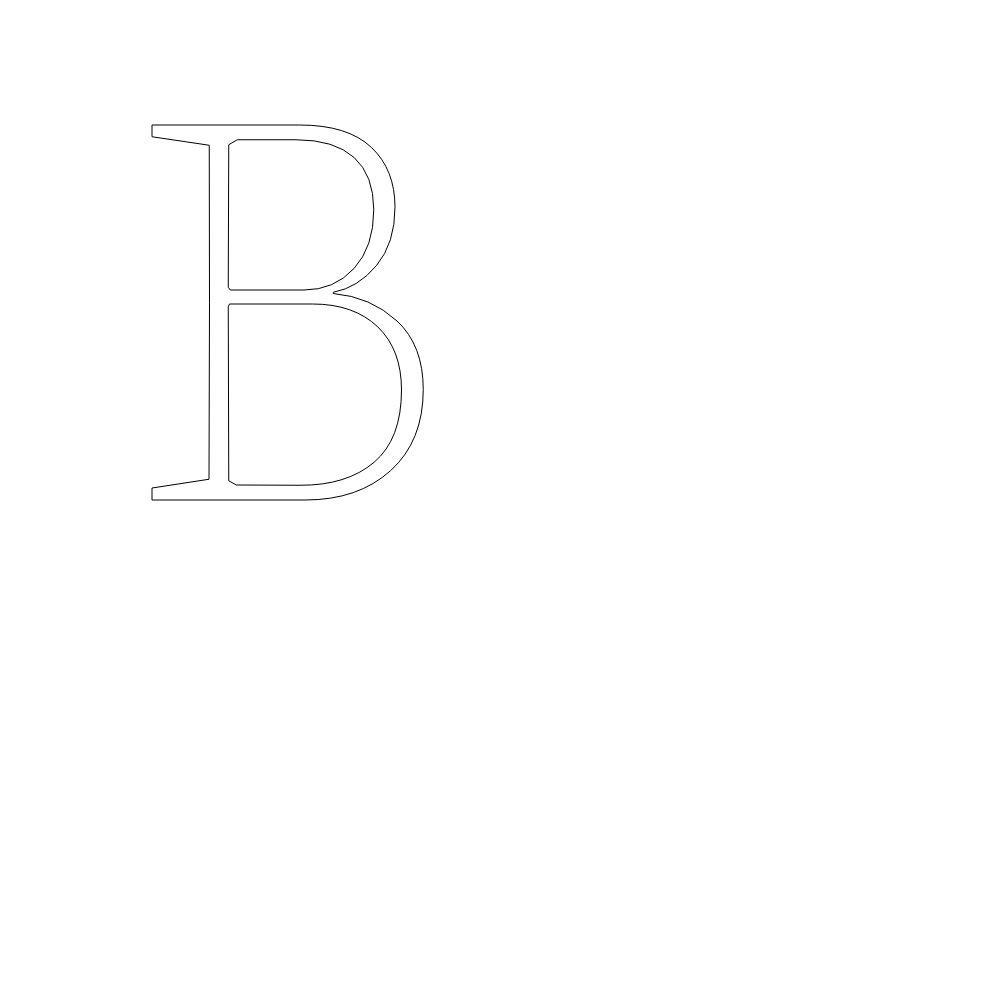
t = 0.00 s
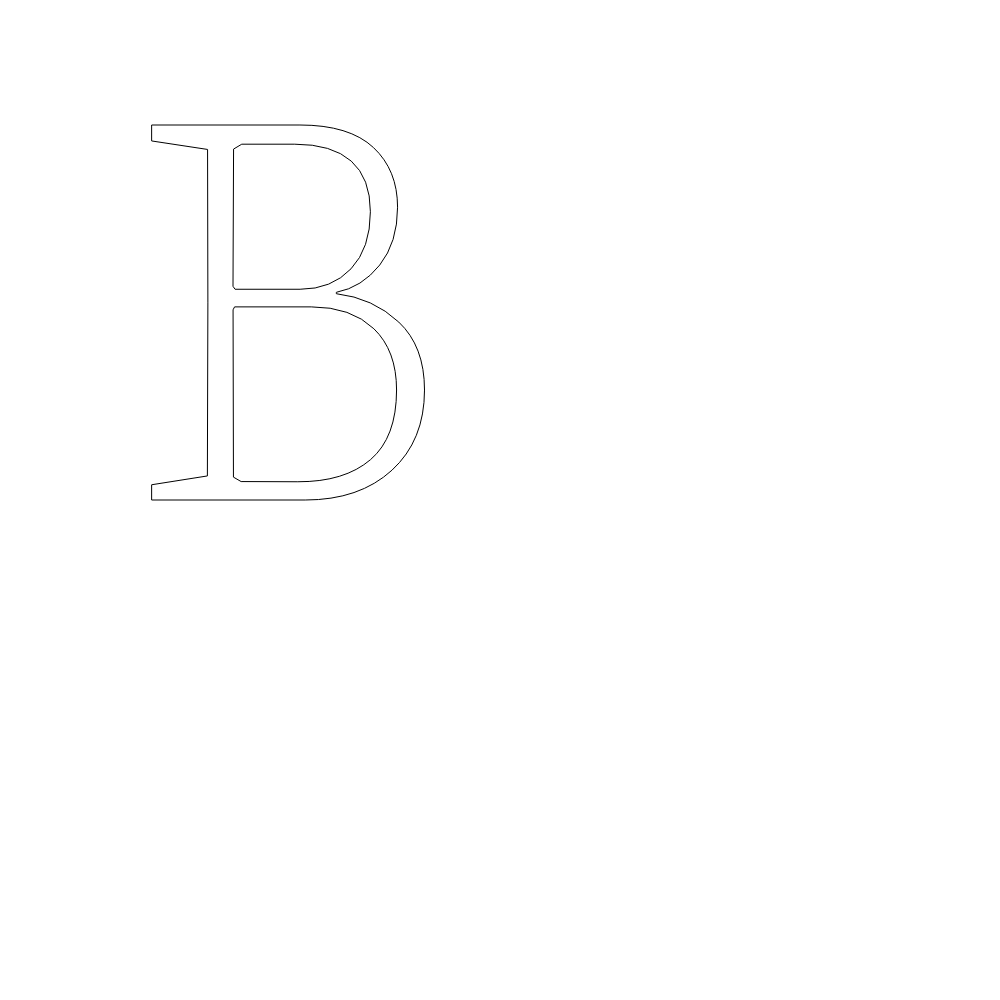
t = 0.63 s
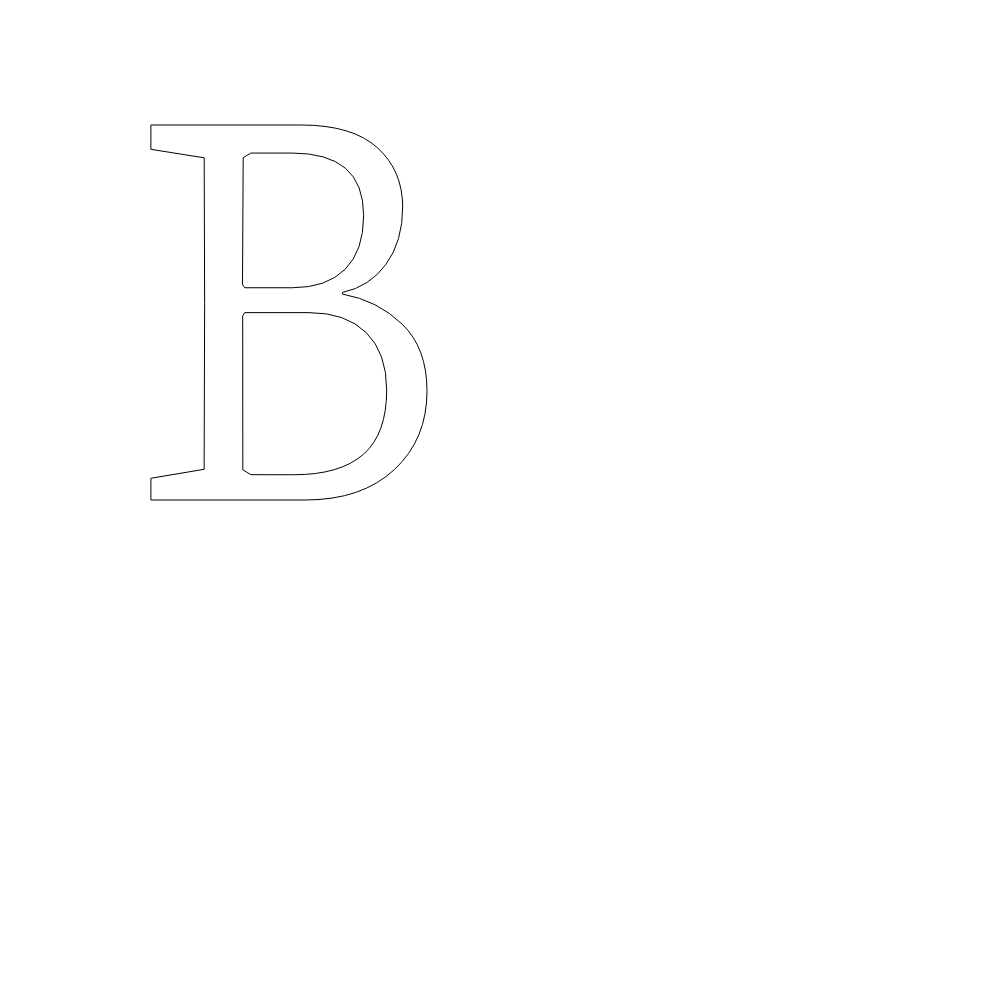
t = 1.88 s
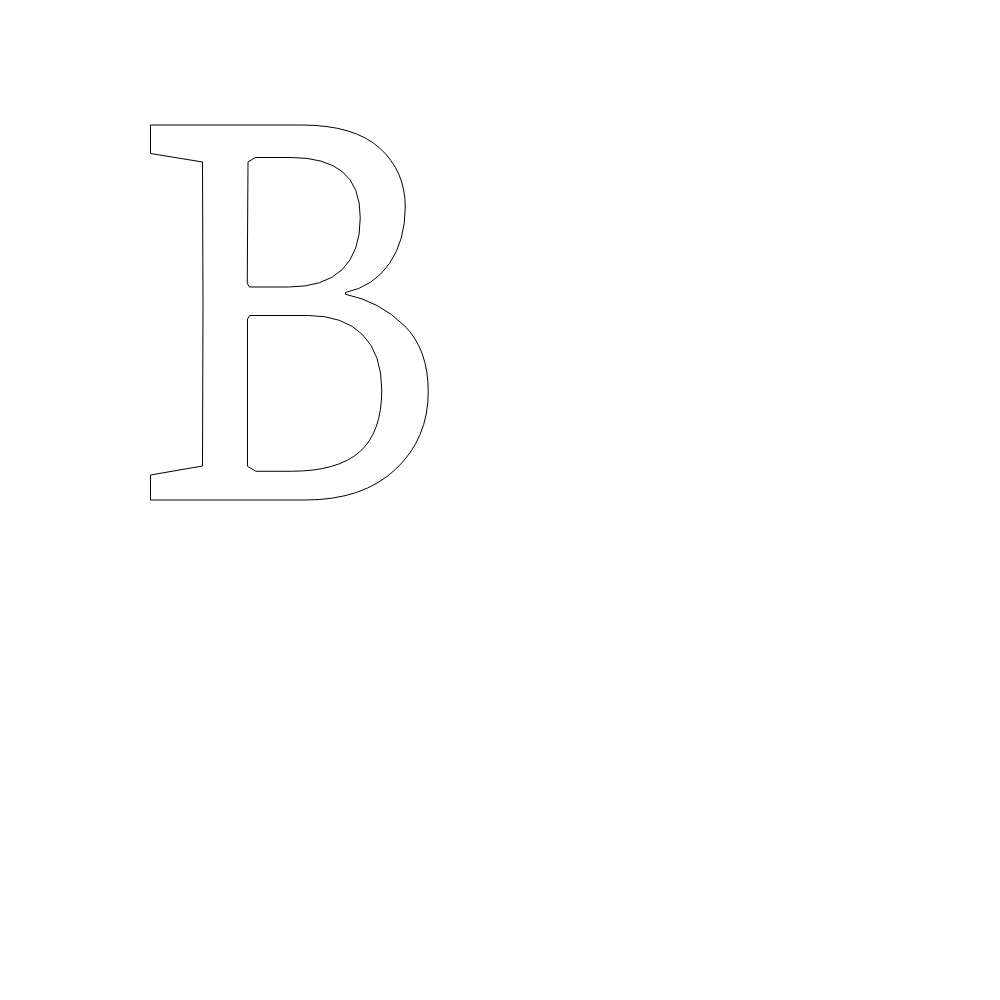
t = 2.50 s
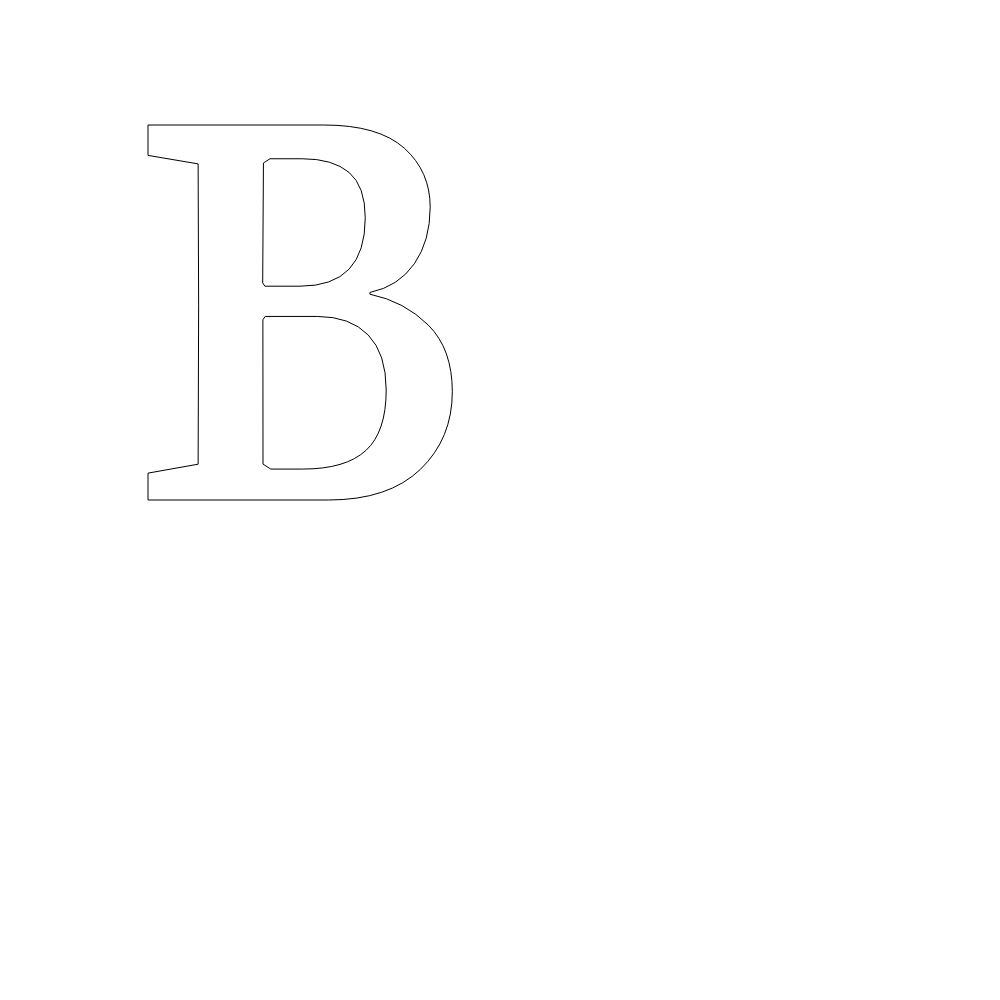
t = 3.13 s
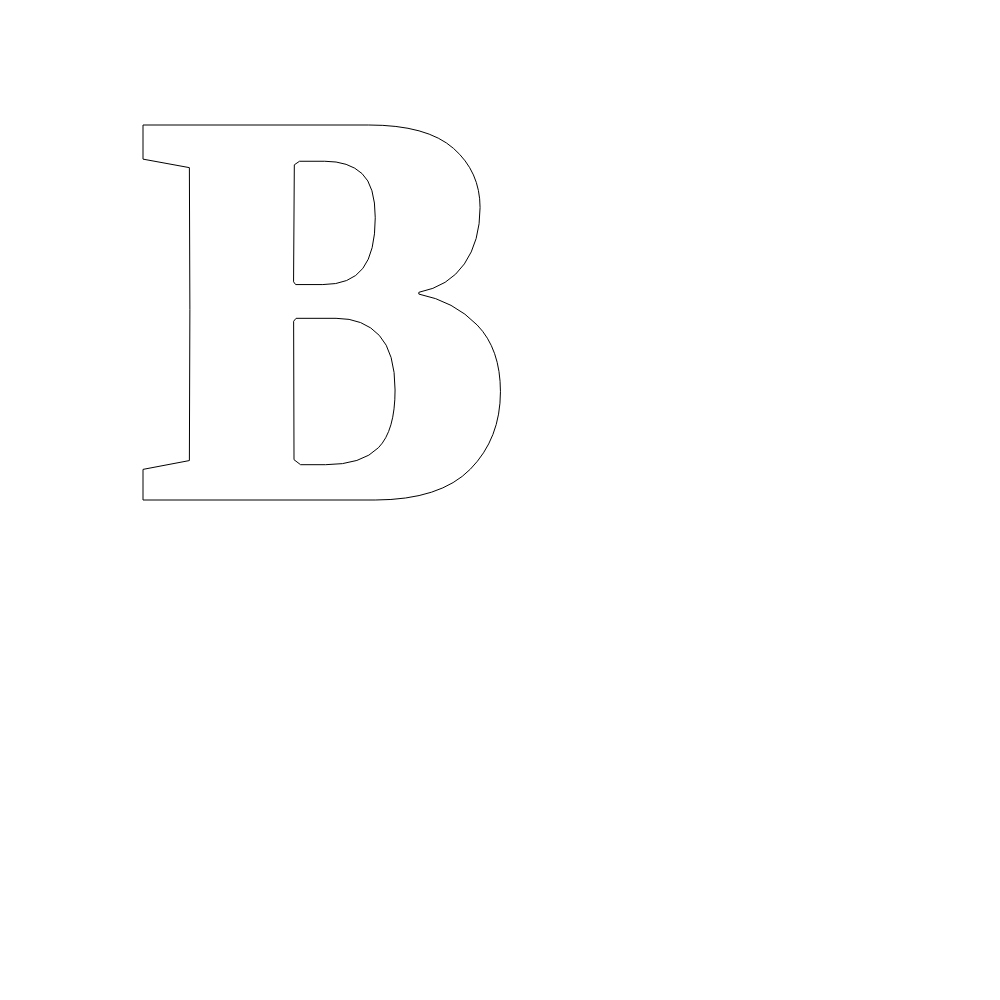
t = 4.38 s

The animated SVG that drew these frames (rendered in a browser with its animation timeline set to each time). Animation: 1 SMIL element (animate=1); one cycle of 5.00 s, repeats indefinitely.

<svg xmlns="http://www.w3.org/2000/svg" width="1000" height="1000" version="1.1" style="background-color:transparent"><g id="svg-transform-group" transform="translate(130,500) scale(0.25,-0.25)"><path style="opacity:1" id="layer-instance" fill="none" stroke="#000" stroke-width="4"><animate attributeName="d" dur="5s" keyTimes="0;0.5;1" repeatCount="indefinite" values="M88 0L88 48L316 83L318 790L317 1419L88 1453L88 1500L678 1500Q871 1500 965.5 1410.5Q1060 1321 1060 1171Q1060 1027 986 938Q912 849 813 831L813 826Q963 813 1068 716Q1173 619 1173 442Q1173 236 1043 118Q913 0 701 0ZM395 77L425 60L680 59Q867 58 976.5 151Q1086 244 1086 440Q1086 602 990.5 693Q895 784 730 784L398 784L393 773ZM393 851L401 840L696 840Q817 840 896 926Q975 1012 975 1161Q975 1299 896.5 1370Q818 1441 664 1441L429 1441L395 1421Z;M82 0L82 100L290 136L292 784L290 1352L82 1386L82 1500L685 1500Q897 1500 999 1407.5Q1101 1315 1101 1172Q1101 1037 1037.5 945.5Q974 854 862 830L862 823Q999 794 1096 699Q1193 604 1193 433Q1193 246 1062.5 123Q932 0 701 0ZM470 135L503 115L645 115Q831 115 919 193Q1007 271 1007 440Q1007 584 930.5 661Q854 738 711 738L479 738L470 724ZM469 866L478 852L634 852Q776 852 848.5 921.5Q921 991 921 1129Q921 1255 850.5 1312.5Q780 1370 644 1370L501 1370L472 1352Z;M42 0L42 130L220 165L222 754L220 1322L42 1356L42 1500L1045 1500Q1285 1500 1392.5 1406Q1500 1312 1500 1169Q1500 1034 1437.5 944Q1375 854 1253 831L1253 824Q1395 796 1486.5 700Q1578 604 1578 433Q1578 246 1461 123.5Q1344 1 1074 0ZM718 170L742 150L828 150Q959 150 1018.5 214.5Q1078 279 1078 440Q1078 592 1019.5 657.5Q961 723 862 723L726 723L716 712ZM716 875L724 865L817 865Q917 865 959 928Q1001 991 1001 1129Q1001 1257 954 1303.5Q907 1350 824 1350L737 1350L719 1337Z"/></path></g></svg>